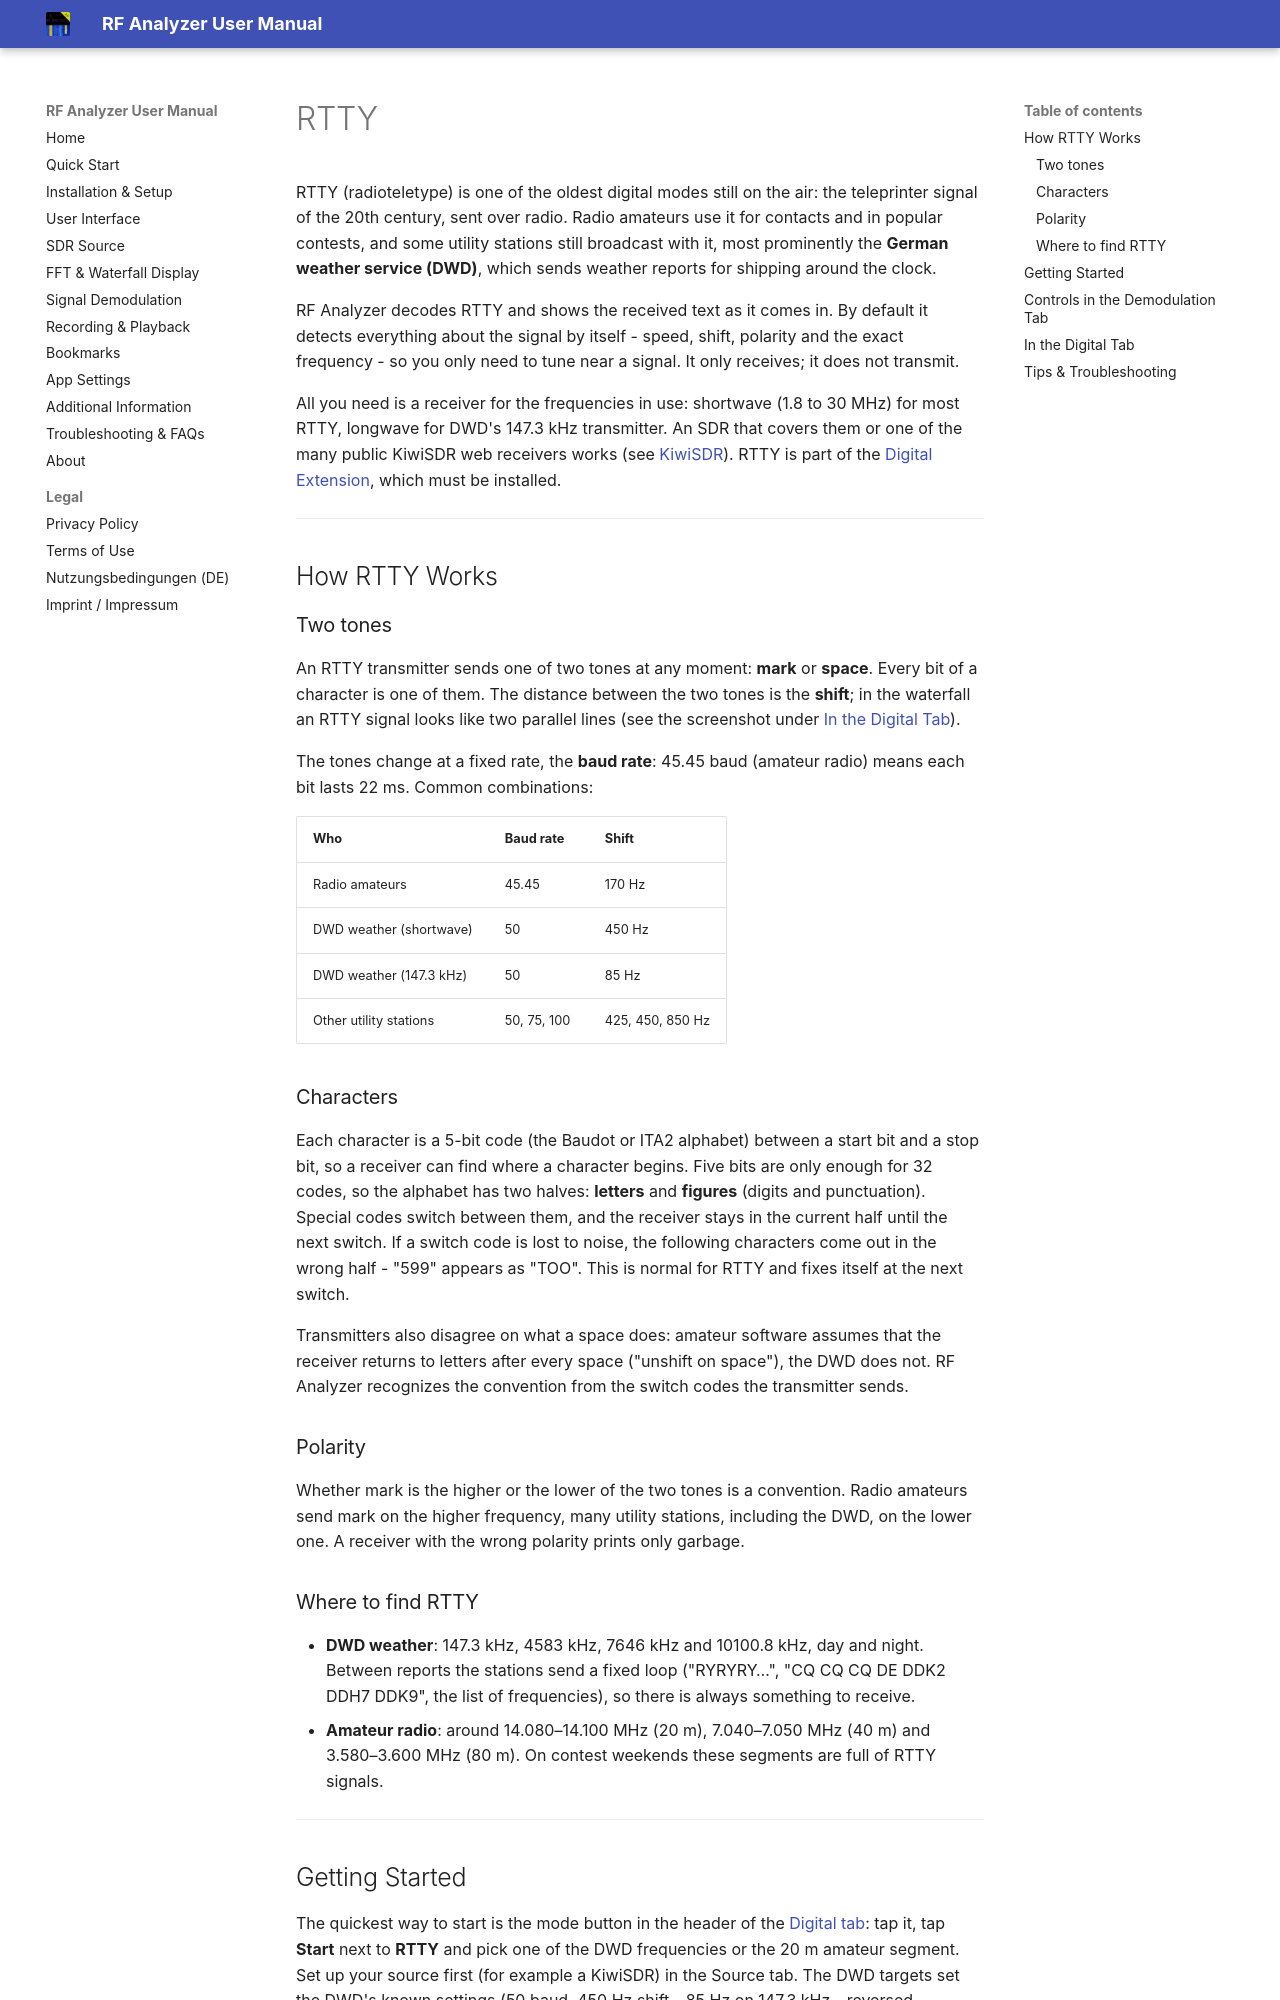

repository: demantz/RFAnalyzer · page: rtty.html · generator: mkdocs

---
search:
  exclude: true
---

# RTTY

RTTY (radioteletype) is one of the oldest digital modes still on the air: the
teleprinter signal of the 20th century, sent over radio. Radio amateurs use it
for contacts and in popular contests, and some utility stations still broadcast
with it, most prominently the **German weather service (DWD)**, which sends
weather reports for shipping around the clock.

RF Analyzer decodes RTTY and shows the received text as it comes in. By default
it detects everything about the signal by itself - speed, shift, polarity and
the exact frequency - so you only need to tune near a signal. It only receives;
it does not transmit.

All you need is a receiver for the frequencies in use: shortwave (1.8 to 30 MHz)
for most RTTY, longwave for DWD's 147.3 kHz transmitter. An SDR that covers them
or one of the many public KiwiSDR web receivers works (see
[KiwiSDR](./sdr-source.md#kiwisdr-specific-settings)). RTTY is part of the
[Digital Extension](./digital-extension.md), which must be installed.

---

## How RTTY Works

### Two tones

An RTTY transmitter sends one of two tones at any moment: **mark** or **space**.
Every bit of a character is one of them. The distance between the two tones is
the **shift**; in the waterfall an RTTY signal looks like two parallel lines
(see the screenshot under [In the Digital Tab](#in-the-digital-tab)).

The tones change at a fixed rate, the **baud rate**: 45.45 baud (amateur radio)
means each bit lasts 22 ms. Common combinations:

| Who                         | Baud rate | Shift  |
|-----------------------------|-----------|--------|
| Radio amateurs              | 45.45     | 170 Hz |
| DWD weather (shortwave)     | 50        | 450 Hz |
| DWD weather (147.3 kHz)     | 50        | 85 Hz  |
| Other utility stations      | 50, 75, 100 | 425, 450, 850 Hz |

### Characters

Each character is a 5-bit code (the Baudot or ITA2 alphabet) between a start
bit and a stop bit, so a receiver can find where a character begins. Five bits
are only enough for 32 codes, so the alphabet has two halves: **letters** and
**figures** (digits and punctuation). Special codes switch between them, and
the receiver stays in the current half until the next switch. If a switch code
is lost to noise, the following characters come out in the wrong half - "599"
appears as "TOO". This is normal for RTTY and fixes itself at the next switch.

Transmitters also disagree on what a space does: amateur software assumes that
the receiver returns to letters after every space ("unshift on space"), the DWD
does not. RF Analyzer recognizes the convention from the switch codes the
transmitter sends.

### Polarity

Whether mark is the higher or the lower of the two tones is a convention.
Radio amateurs send mark on the higher frequency, many utility stations,
including the DWD, on the lower one. A receiver with the wrong polarity prints
only garbage.
